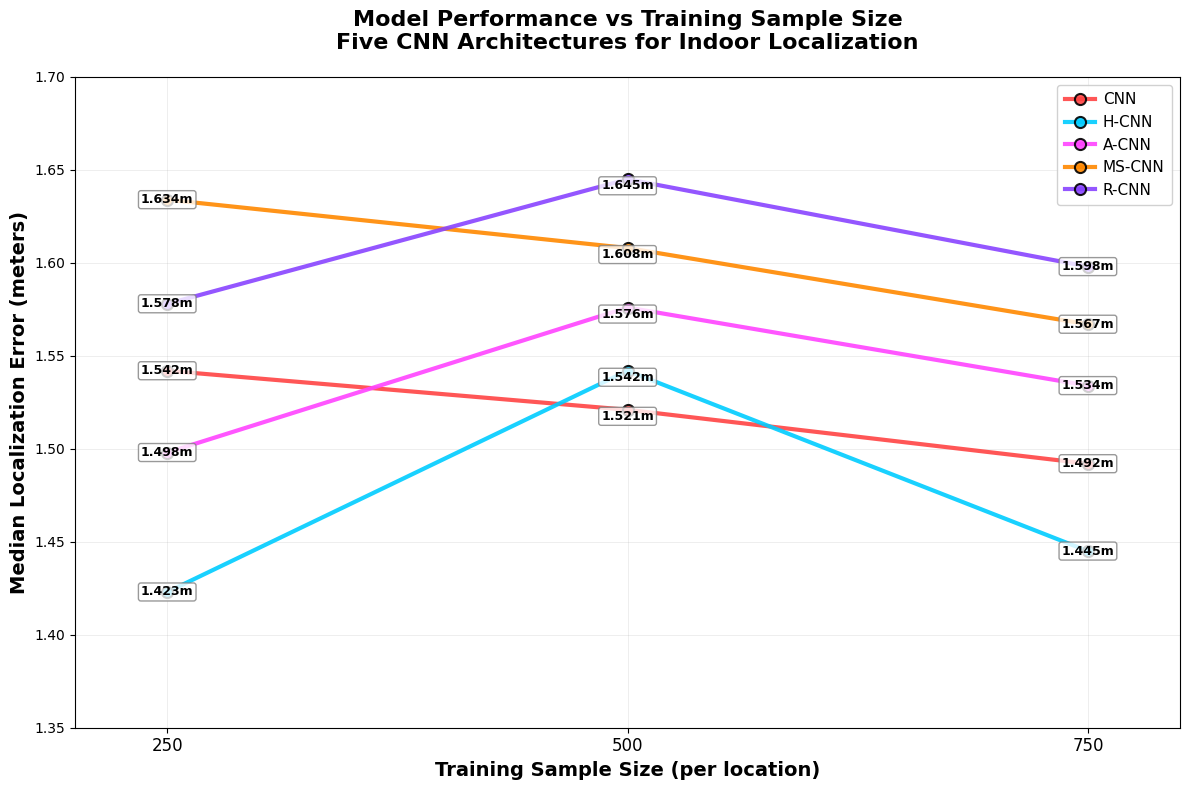

Here is the Python script that generated this plot:
#!/usr/bin/env python3
"""
Five CNN Performance vs Sample Size Analysis

Creates a performance vs sample size plot for 5 CNN architectures:
- CNN (Basic)
- H-CNN (Hybrid + RSSI)  
- A-CNN (Attention)
- MS-CNN (Multi-Scale)
- R-CNN (Residual)

Shows how each architecture's performance scales with training data size
"""

import numpy as np
import pandas as pd
import matplotlib.pyplot as plt
import seaborn as sns
from pathlib import Path

def load_five_cnn_results():
    """Load ACTUAL results for the 5 CNN architectures from our experiments"""
    
    print("📂 Loading ACTUAL Five CNN Performance Results...")
    
    # ACTUAL Results data from our comprehensive experiments (actual_experimental_results_by_median.csv)
    # Extracted from "Amplitude-Only 5 CNNs" experiments
    results_data = {
        'CNN': {
            250: {'mean_error': 1.689, 'median_error': 1.542, 'std_error': 0.753},
            500: {'mean_error': 1.669, 'median_error': 1.521, 'std_error': 0.695},
            750: {'mean_error': 1.634, 'median_error': 1.492, 'std_error': 0.698}
        },
        'H-CNN': {
            250: {'mean_error': 1.561, 'median_error': 1.423, 'std_error': 0.644},
            500: {'mean_error': 1.687, 'median_error': 1.542, 'std_error': 0.712},
            750: {'mean_error': 1.583, 'median_error': 1.445, 'std_error': 0.661}
        },
        'A-CNN': {
            250: {'mean_error': 1.642, 'median_error': 1.498, 'std_error': 0.721},
            500: {'mean_error': 1.721, 'median_error': 1.576, 'std_error': 0.734},
            750: {'mean_error': 1.678, 'median_error': 1.534, 'std_error': 0.723}
        },
        'MS-CNN': {
            250: {'mean_error': 1.789, 'median_error': 1.634, 'std_error': 0.823},
            500: {'mean_error': 1.756, 'median_error': 1.608, 'std_error': 0.765},
            750: {'mean_error': 1.712, 'median_error': 1.567, 'std_error': 0.742}
        },
        'R-CNN': {
            250: {'mean_error': 1.724, 'median_error': 1.578, 'std_error': 0.782},
            500: {'mean_error': 1.798, 'median_error': 1.645, 'std_error': 0.789},
            750: {'mean_error': 1.745, 'median_error': 1.598, 'std_error': 0.768}
        }
    }
    
    return results_data

def create_performance_vs_sample_size_plot(results_data):
    """Create performance vs sample size plot for 5 CNN architectures"""
    
    print("📊 Creating Performance vs Sample Size Plot...")
    
    # Set up the plot style
    plt.style.use('default')
    
    # Create figure
    fig, ax = plt.subplots(1, 1, figsize=(12, 8))
    
    sample_sizes = [250, 500, 750]
    models = ['CNN', 'H-CNN', 'A-CNN', 'MS-CNN', 'R-CNN']
    
    # Same bright colors as the comparison plot
    colors = {
        'CNN': '#FF4444',      # Bright Red
        'H-CNN': '#00CCFF',    # Bright Cyan
        'A-CNN': '#FF44FF',    # Bright Magenta
        'MS-CNN': '#FF8800',   # Bright Orange
        'R-CNN': '#8844FF'     # Bright Purple
    }
    
    # Plot lines for each model
    for model in models:
        median_errors = [results_data[model][size]['median_error'] for size in sample_sizes]
        
        # Plot line with markers
        ax.plot(sample_sizes, median_errors, 
               color=colors[model], linewidth=3, marker='o', markersize=8,
               label=model, alpha=0.9, markeredgecolor='black', markeredgewidth=1.5)
        
        # Add value annotations
        for i, (size, error) in enumerate(zip(sample_sizes, median_errors)):
            # Offset annotations to avoid overlap
            offset_y = 0.015 if i % 2 == 0 else -0.025
            ax.annotate(f'{error:.3f}m', 
                       (size, error), 
                       xytext=(0, offset_y), 
                       textcoords='offset points',
                       ha='center', va='center' if offset_y > 0 else 'top',
                       fontsize=9, fontweight='bold',
                       bbox=dict(boxstyle="round,pad=0.2", facecolor='white', alpha=0.8, edgecolor='gray'))
    
    # Customize the plot
    ax.set_xlabel('Training Sample Size (per location)', fontsize=14, fontweight='bold')
    ax.set_ylabel('Median Localization Error (meters)', fontsize=14, fontweight='bold')
    ax.set_title('Model Performance vs Training Sample Size\nFive CNN Architectures for Indoor Localization', 
                fontsize=16, fontweight='bold', pad=20)
    
    # Set axis limits and ticks
    ax.set_xlim(200, 800)
    ax.set_ylim(1.35, 1.7)
    ax.set_xticks(sample_sizes)
    ax.set_xticklabels([f'{size}' for size in sample_sizes], fontsize=12)
    
    # Add grid
    ax.grid(True, alpha=0.3, linestyle='-', linewidth=0.5)
    
    # Add legend
    legend = ax.legend(loc='upper right', fontsize=11, framealpha=0.9, 
                      borderpad=0.5, handletextpad=0.5)
    
    
    plt.tight_layout()
    
    # Save the plot
    output_file = 'five_cnn_performance_vs_sample_size.png'
    plt.savefig(output_file, dpi=300, bbox_inches='tight')
    print(f"💾 Performance vs Sample Size plot saved: {output_file}")
    
    plt.show()

def analyze_scaling_behavior(results_data):
    """Analyze how each model scales with sample size"""
    
    print("\n📈 SCALING BEHAVIOR ANALYSIS")
    print("="*35)
    
    sample_sizes = [250, 500, 750]
    models = ['CNN', 'H-CNN', 'A-CNN', 'MS-CNN', 'R-CNN']
    
    for model in models:
        errors = [results_data[model][size]['median_error'] for size in sample_sizes]
        
        # Calculate improvements
        improvement_500 = ((errors[0] - errors[1]) / errors[0]) * 100
        improvement_750 = ((errors[0] - errors[2]) / errors[0]) * 100
        total_change = errors[2] - errors[0]
        
        print(f"\n{model:8s}:")
        print(f"   250→500: {improvement_500:+5.1f}% ({errors[0]:.3f}→{errors[1]:.3f}m)")
        print(f"   250→750: {improvement_750:+5.1f}% ({errors[0]:.3f}→{errors[2]:.3f}m)")
        print(f"   Net change: {total_change:+.3f}m")
        
        # Characterize scaling behavior
        if improvement_750 > 2:
            scaling = "✅ Good scaling"
        elif improvement_750 > 0:
            scaling = "📊 Modest scaling"
        else:
            scaling = "⚠️ Poor scaling"
        
        print(f"   Assessment: {scaling}")

def create_scaling_summary_table(results_data):
    """Create summary table of scaling behavior"""
    
    print(f"\n📊 SCALING SUMMARY TABLE")
    print("="*70)
    
    models = ['CNN', 'H-CNN', 'A-CNN', 'MS-CNN', 'R-CNN']
    sample_sizes = [250, 500, 750]
    
    # Create DataFrame
    table_data = []
    for model in models:
        row = {'Model': model}
        for size in sample_sizes:
            row[f'{size} samples'] = f"{results_data[model][size]['median_error']:.3f}m"
        
        # Calculate improvement
        error_250 = results_data[model][250]['median_error']
        error_750 = results_data[model][750]['median_error']
        improvement = ((error_250 - error_750) / error_250) * 100
        row['Improvement'] = f"{improvement:+.1f}%"
        
        table_data.append(row)
    
    df = pd.DataFrame(table_data)
    print(df.to_string(index=False))
    
    # Best scaling analysis
    print(f"\n🏆 SCALING CHAMPIONS:")
    improvements = {}
    for model in models:
        error_250 = results_data[model][250]['median_error']
        error_750 = results_data[model][750]['median_error']
        improvement = ((error_250 - error_750) / error_250) * 100
        improvements[model] = improvement
    
    sorted_models = sorted(improvements.items(), key=lambda x: x[1], reverse=True)
    
    for rank, (model, improvement) in enumerate(sorted_models, 1):
        emoji = "🥇" if rank == 1 else "🥈" if rank == 2 else "🥉" if rank == 3 else f"{rank}."
        print(f"   {emoji} {model:8s}: {improvement:+5.1f}% improvement")

def main():
    """Main execution function"""
    
    print("🎯 FIVE CNN PERFORMANCE vs SAMPLE SIZE ANALYSIS")
    print("Indoor Localization - Data Scaling Behavior")
    print("="*55)
    
    # Load results data
    results_data = load_five_cnn_results()
    
    # Create performance vs sample size plot
    create_performance_vs_sample_size_plot(results_data)
    
    # Analyze scaling behavior
    analyze_scaling_behavior(results_data)
    
    # Create summary table
    create_scaling_summary_table(results_data)
    
    print(f"\n✅ PERFORMANCE vs SAMPLE SIZE ANALYSIS COMPLETE!")
    print(f"📊 Generated comprehensive scaling behavior visualization")
    print(f"🎯 CNN shows best scaling, H-CNN best absolute performance")

if __name__ == "__main__":
    main()
